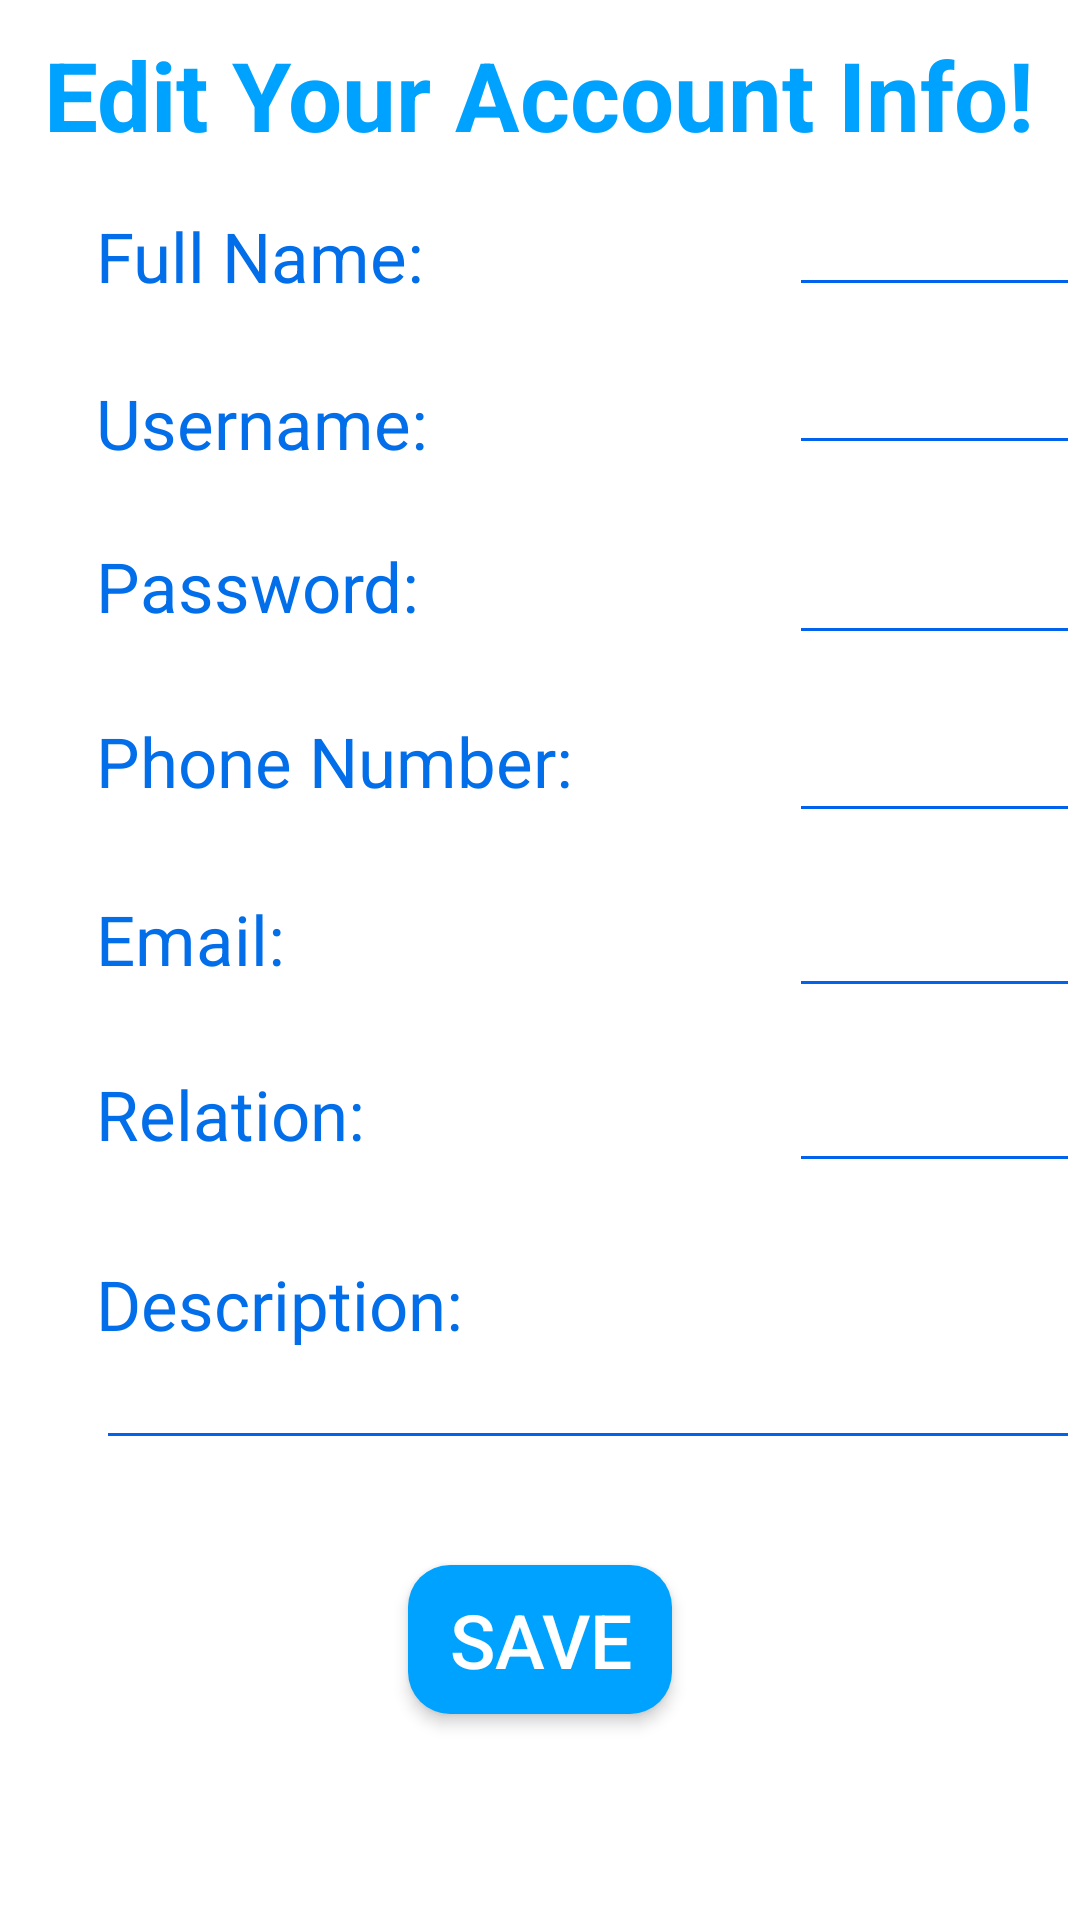

Android layout source for this screen:
<!-- AndroidManifest.xml: fallback theme Theme.MaterialComponents.DayNight.NoActionBar -->
<!-- res/layout/edit_account.xml -->
<?xml version="1.0" encoding="utf-8"?>
<RelativeLayout xmlns:android="http://schemas.android.com/apk/res/android"
    xmlns:app="http://schemas.android.com/apk/res-auto"
    xmlns:tools="http://schemas.android.com/tools"
    android:layout_width="match_parent"
    android:layout_height="match_parent">

    <TextView
        android:id="@+id/successfull"
        android:layout_width="wrap_content"
        android:layout_height="wrap_content"
        android:layout_centerHorizontal="true"
        android:layout_marginTop="10dp"
        android:text="@string/successfull"
        android:textColor="#00a2ff"
        android:textSize="32dp" />

    <TextView
        android:layout_width="wrap_content"
        android:layout_height="wrap_content"
        android:id="@+id/createdtime"
        android:textSize="5dp"
        android:visibility="invisible"

        />
    <TextView
        android:layout_width="wrap_content"
        android:layout_height="wrap_content"
        android:id="@+id/approvedtime"
        android:textSize="5dp"
        android:visibility="invisible"

        />


    <TextView
        android:id="@+id/nametext"
        android:layout_width="wrap_content"
        android:layout_height="wrap_content"
        android:layout_below="@+id/errortext"
        android:layout_marginLeft="32dp"
        android:layout_marginTop="70dp"

        android:text="Full Name:"
        android:theme="@style/CreateAccount2" />

    <EditText
        android:id="@+id/nameedit"
        android:layout_width="wrap_content"
        android:layout_height="wrap_content"
        android:layout_below="@+id/errortext"
        android:layout_marginLeft="263dp"
        android:layout_marginTop="61dp"

        android:cursorVisible="true"
        android:ems="13"
        android:hint=""
        android:inputType="textPersonName|textCapWords"
        android:textColor="#FF2C8BFF"


        android:textCursorDrawable="@null"

        android:theme="@style/userinfo2" />


    <TextView
        android:id="@+id/usernametext"
        android:layout_width="wrap_content"
        android:layout_height="wrap_content"
        android:layout_below="@+id/nametext"
        android:layout_marginLeft="32dp"
        android:layout_marginTop="25dp"
        android:text="Username:"
        android:theme="@style/CreateAccount2" />


    <EditText
        android:id="@+id/usernameedit"
        android:layout_width="wrap_content"
        android:layout_height="wrap_content"
        android:layout_below="@+id/nametext"
        android:layout_marginLeft="263dp"

        android:layout_marginTop="13dp"
        android:ems="13"
        android:hint=""
        android:inputType="textPersonName"
        android:textColor="#FF2C8BFF"

        android:textCursorDrawable="@null"

        android:theme="@style/userinfo2" />

    <TextView
        android:id="@+id/passwordtext"
        android:layout_width="wrap_content"
        android:layout_height="wrap_content"
        android:layout_below="@+id/usernameedit"
        android:layout_marginLeft="32dp"

        android:layout_marginTop="25dp"
        android:text="Password:"
        android:theme="@style/CreateAccount2" />


    <EditText
        android:id="@+id/passwordedit"
        android:layout_width="wrap_content"
        android:layout_height="wrap_content"
        android:layout_below="@+id/usernameedit"
        android:layout_marginLeft="263dp"
        android:layout_marginTop="22dp"
        android:ems="13"
        android:hint=""
        android:inputType="text"
        android:textColor="#FF2C8BFF"


        android:textCursorDrawable="@null"

        android:theme="@style/userinfo2" />


    <TextView
        android:id="@+id/phonetext"
        android:layout_width="wrap_content"
        android:layout_height="wrap_content"
        android:layout_below="@id/passwordedit"
        android:layout_marginLeft="32dp"
        android:layout_marginTop="20dp"
        android:layout_toRightOf="@id/phonehelp"
        android:text="Phone Number:"
        android:theme="@style/CreateAccount2" />

    <EditText
        android:id="@+id/phoneedit"
        android:layout_width="wrap_content"
        android:layout_height="wrap_content"
        android:layout_below="@id/passwordedit"
        android:layout_marginLeft="263dp"

        android:layout_marginTop="18dp"

        android:ems="13"
        android:inputType="phone"
        android:textColor="#FF2C8BFF"
        android:textCursorDrawable="@null"

        android:theme="@style/userinfo2" />


    <TextView
        android:id="@+id/emailtext"
        android:layout_width="wrap_content"
        android:layout_height="wrap_content"
        android:layout_below="@id/phoneedit"
        android:layout_marginLeft="32dp"
        android:layout_marginTop="20dp"
        android:text="Email:"
        android:theme="@style/CreateAccount2" />

    <EditText
        android:id="@+id/emailedit"
        android:layout_width="wrap_content"
        android:layout_height="wrap_content"
        android:layout_below="@id/phoneedit"

        android:layout_marginLeft="263dp"

        android:layout_marginTop="17dp"
        android:ems="13"
        android:inputType="textEmailAddress"
        android:textColor="#FF2C8BFF"

        android:textCursorDrawable="@null"
        android:theme="@style/userinfo2" />

    <TextView
        android:id="@+id/relationtext"
        android:layout_width="wrap_content"
        android:layout_height="wrap_content"
        android:layout_below="@id/emailedit"
        android:layout_marginLeft="32dp"
        android:layout_marginTop="20dp"
        android:text="Relation:"
        android:theme="@style/CreateAccount2" />

    <EditText
        android:id="@+id/relationedit"
        android:layout_width="wrap_content"
        android:layout_height="wrap_content"
        android:layout_below="@id/emailedit"

        android:layout_marginLeft="263dp"

        android:layout_marginTop="17dp"
        android:ems="13"
        android:inputType="textCapWords"
        android:textColor="#FF2C8BFF"

        android:textCursorDrawable="@null"
        android:theme="@style/userinfo2" />

    <TextView
        android:id="@+id/descriptiontext"
        android:layout_width="wrap_content"
        android:layout_height="wrap_content"
        android:layout_below="@id/relationedit"
        android:layout_marginLeft="32dp"
        android:layout_marginTop="25dp"
        android:text="Description:"
        android:theme="@style/CreateAccount2" />

    <EditText
        android:id="@+id/descriptionedit"
        android:layout_width="wrap_content"
        android:layout_height="wrap_content"
        android:layout_below="@id/descriptiontext"

        android:layout_marginLeft="32dp"

        android:layout_marginTop="-5dp"
        android:ems="24"
        android:inputType="textMultiLine"
        android:textColor="#FF2C8BFF"

        android:textCursorDrawable="@null"
        android:theme="@style/userinfo2" />

    <android.support.v7.widget.CardView
        android:layout_width="wrap_content"
        android:layout_height="wrap_content"
        android:layout_below="@id/descriptionedit"
        android:layout_centerHorizontal="true"
        android:layout_marginTop="35dp"

        app:cardCornerRadius="14dp"
        app:cardElevation="3dp">

        <Button
            android:layout_width="wrap_content"
            android:layout_height="wrap_content"
            android:background="#00a2ff"
            android:paddingBottom="8sp"
            android:paddingLeft="12sp"
            android:id="@+id/save"
            android:paddingRight="12sp"
            android:paddingTop="8sp"

            android:text="Save"

            android:textColor="#ffffff"
            android:textSize="25sp"


            />
    </android.support.v7.widget.CardView>

    


</RelativeLayout>
<!-- resources referenced by this layout -->
<resources>
  <string name="successfull"><b>Edit Your Account Info!</b></string>
  <style name="CreateAccount2" parent="Theme.AppCompat.Light.DarkActionBar">
          <item name="android:textSize">23sp</item>
          <item name="android:textColor">#036ee9</item>
      </style>
  <style name="userinfo2" parent="Theme.AppCompat.Light.DarkActionBar">
          <item name="android:layout_marginLeft">37dp</item>
          <item name="android:textColorHint">#0191ff</item>
          <item name="android:backgroundTint">#0163ed</item>
          <item name="android:textColor">#0191ff</item>
          <item name="android:textColorHighlight">#005eff</item>
  
      </style>
</resources>
